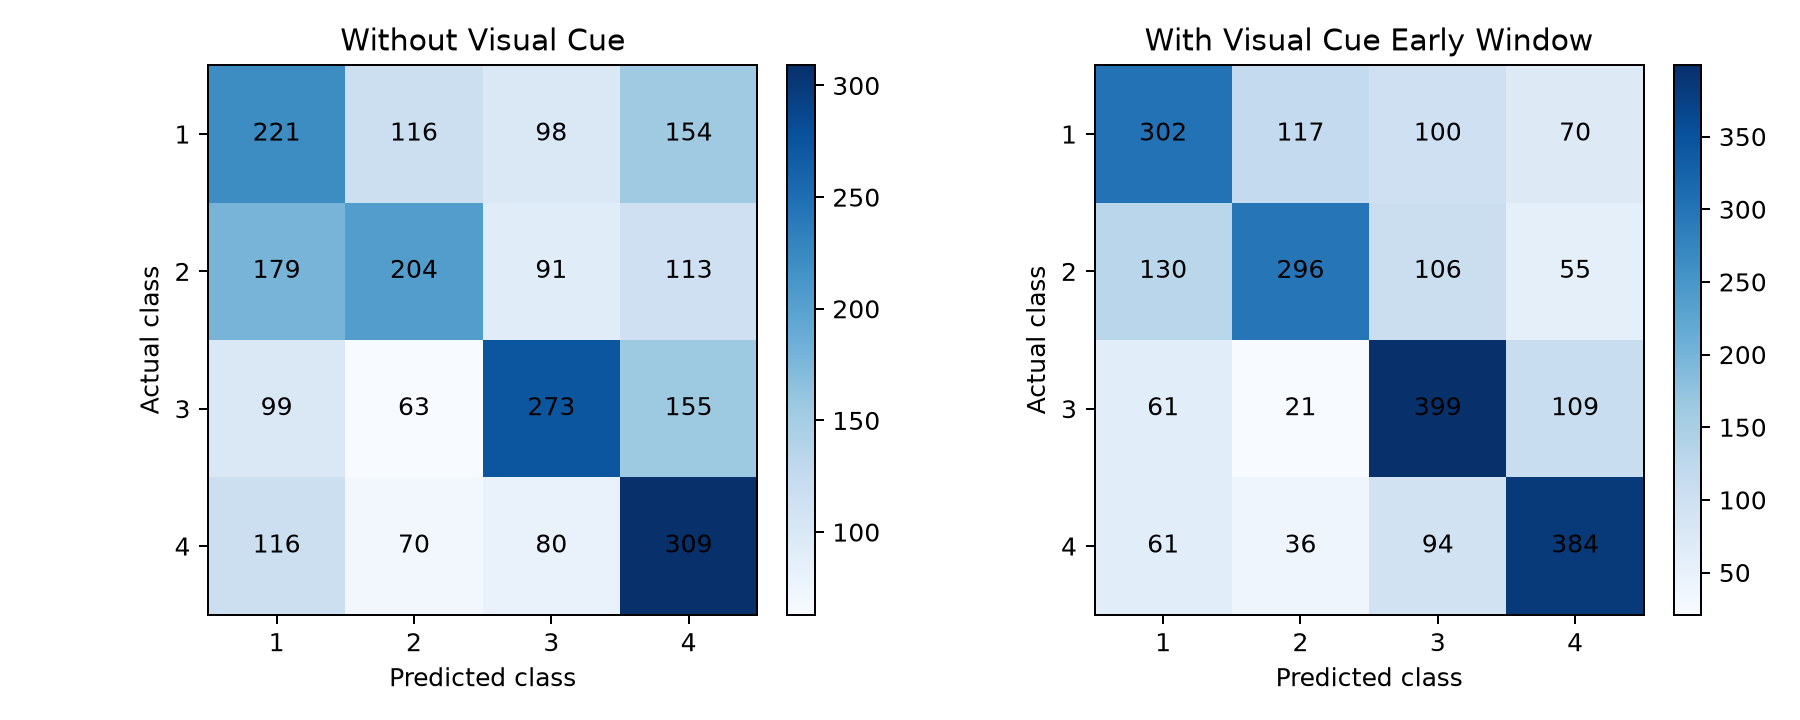

Data behind this chart, as committed beside it:
condition, actual_class, predicted_class, count
with_visual_cue_early_window, 1, 1, 302
with_visual_cue_early_window, 1, 2, 117
with_visual_cue_early_window, 1, 3, 100
with_visual_cue_early_window, 1, 4, 70
with_visual_cue_early_window, 2, 1, 130
with_visual_cue_early_window, 2, 2, 296
with_visual_cue_early_window, 2, 3, 106
with_visual_cue_early_window, 2, 4, 55
with_visual_cue_early_window, 3, 1, 61
with_visual_cue_early_window, 3, 2, 21
with_visual_cue_early_window, 3, 3, 399
with_visual_cue_early_window, 3, 4, 109
with_visual_cue_early_window, 4, 1, 61
with_visual_cue_early_window, 4, 2, 36
with_visual_cue_early_window, 4, 3, 94
with_visual_cue_early_window, 4, 4, 384
without_visual_cue, 1, 1, 221
without_visual_cue, 1, 2, 116
without_visual_cue, 1, 3, 98
without_visual_cue, 1, 4, 154
without_visual_cue, 2, 1, 179
without_visual_cue, 2, 2, 204
without_visual_cue, 2, 3, 91
without_visual_cue, 2, 4, 113
without_visual_cue, 3, 1, 99
without_visual_cue, 3, 2, 63
without_visual_cue, 3, 3, 273
without_visual_cue, 3, 4, 155
without_visual_cue, 4, 1, 116
without_visual_cue, 4, 2, 70
without_visual_cue, 4, 3, 80
without_visual_cue, 4, 4, 309
